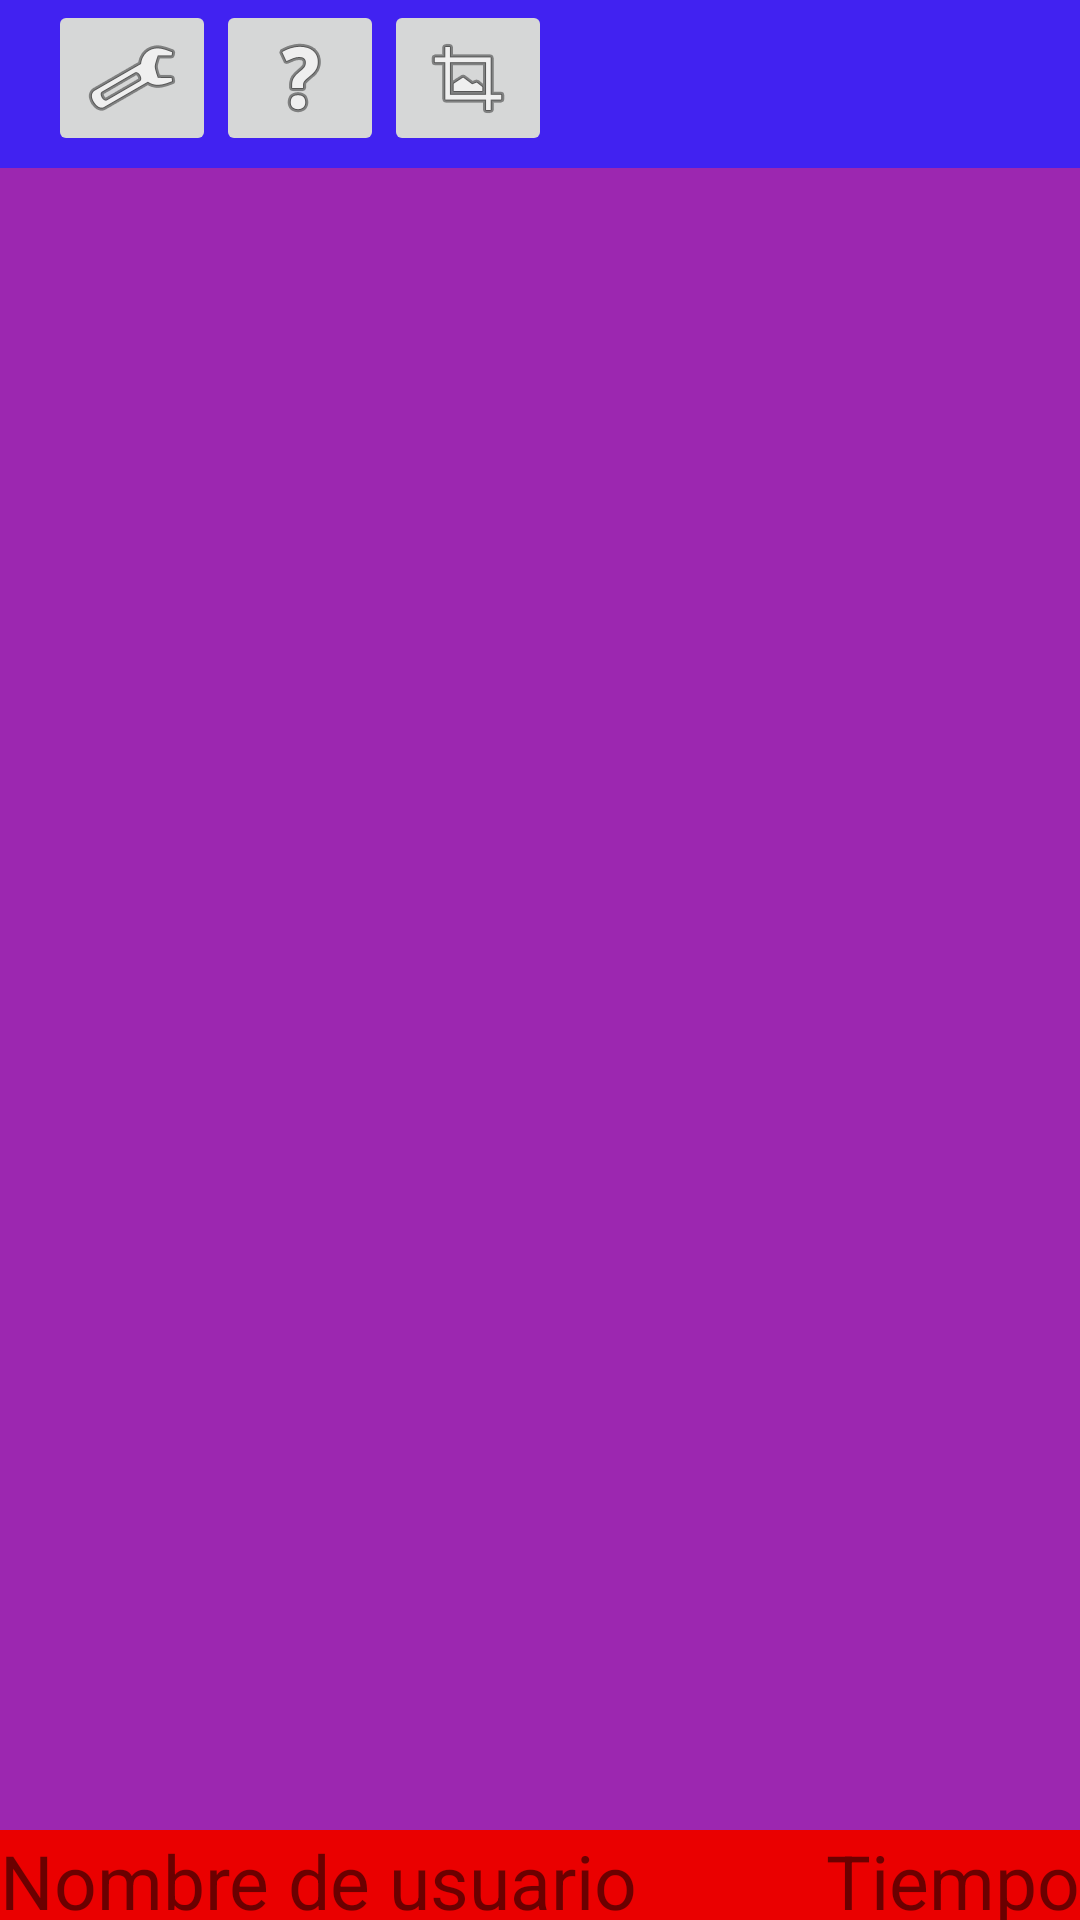

Here is an Android app screen rendered from its layout file. Give the layout XML and the strings, colors and styles it references.
<!-- AndroidManifest.xml: application theme Theme.PuzzleJava -->
<!-- res/layout/activity_main.xml -->
<?xml version="1.0" encoding="utf-8"?>
<LinearLayout xmlns:android="http://schemas.android.com/apk/res/android"
    xmlns:app="http://schemas.android.com/apk/res-auto"
    xmlns:tools="http://schemas.android.com/tools"
    android:layout_width="match_parent"
    android:layout_height="match_parent"
    tools:context=".MainActivity"
    android:orientation="vertical">
    <include layout="@layout/appbar" android:id="@+id/appbarinclude"/>

    <LinearLayout
        android:layout_width="match_parent"
        android:layout_height="match_parent"
        android:orientation="horizontal"
        android:visibility="visible">

        <com.google.android.material.navigation.NavigationView
            android:id="@+id/NavigationOptions"
            android:layout_width="match_parent"
            android:layout_height="match_parent"
            android:visibility="gone"
            app:itemBackground="@color/teal_200">

            <LinearLayout
                android:layout_width="match_parent"
                android:layout_height="match_parent"
                android:background="#CAF412"
                android:orientation="vertical"
                tools:visibility="visible">

                <Button
                    android:id="@+id/buttonBackToStart"
                    android:layout_width="match_parent"
                    android:layout_height="wrap_content"
                    android:text="@string/buttonBackToStart" />

                <Button
                    android:id="@+id/Select_Images"
                    android:layout_width="match_parent"
                    android:layout_height="wrap_content"
                    android:text="@string/Select_Images" />

                <Button
                    android:id="@+id/buttonTakePhoto"
                    android:layout_width="match_parent"
                    android:layout_height="wrap_content"
                    android:text="@string/buttonTakePhoto" />

                <Button
                    android:id="@+id/buttonInternalImages"
                    android:layout_width="match_parent"
                    android:layout_height="wrap_content"
                    android:text="@string/buttonInternalImages" />

                <Button
                    android:id="@+id/buttonFirestoreImages"
                    android:layout_width="match_parent"
                    android:layout_height="wrap_content"
                    android:text="@string/buttonFirestoreImages" />

                <Switch
                    android:id="@+id/switchSoundPool"
                    android:layout_width="match_parent"
                    android:layout_height="wrap_content"
                    android:checked="true"
                    android:text="@string/switchSoundPool" />

                <LinearLayout
                    android:layout_width="match_parent"
                    android:layout_height="wrap_content"
                    android:background="#69A8A6"
                    android:orientation="vertical">

                    <LinearLayout
                        android:layout_width="match_parent"
                        android:layout_height="wrap_content"
                        android:layout_weight="0"
                        android:gravity="center_horizontal"
                        android:orientation="horizontal">

                        <TextView
                            android:id="@+id/RecyclerTitleName"
                            android:layout_width="wrap_content"
                            android:layout_height="wrap_content"
                            android:layout_weight="1"
                            android:text="@string/RecyclerTitleName"
                            android:textAlignment="center" />

                        <TextView
                            android:id="@+id/RecyclerTitleTime"
                            android:layout_width="wrap_content"
                            android:layout_height="wrap_content"
                            android:layout_weight="1"
                            android:text="@string/RecyclerTitleTime"
                            android:textAlignment="center" />

                        <TextView
                            android:id="@+id/RecyclerTitleLevel"
                            android:layout_width="wrap_content"
                            android:layout_height="wrap_content"
                            android:layout_weight="1"
                            android:text="@string/RecyclerTitleLevel"
                            android:textAlignment="center" />
                    </LinearLayout>

                    <androidx.recyclerview.widget.RecyclerView
                        android:id="@+id/RecyclerViewPuntuaciones"
                        android:layout_width="wrap_content"
                        android:layout_height="150dp"
                        android:layout_gravity="center"
                        android:layout_weight="0"

                        android:orientation="horizontal" />
                    /-->
                </LinearLayout>

            </LinearLayout>

        </com.google.android.material.navigation.NavigationView>

        <TableLayout
            android:id="@+id/GameLayout"
            android:layout_width="match_parent"
            android:layout_height="match_parent"
            android:background="#EA0000"
            android:visibility="visible">

            <TableRow
                android:id="@+id/TableRowPuzzleContainer"
                android:layout_width="match_parent"
                android:layout_height="match_parent"
                android:layout_weight="1"
                android:gravity="center">

                <TableLayout
                    android:id="@+id/TablePuzzleContainer"
                    android:layout_width="match_parent"
                    android:layout_height="match_parent"
                    android:layout_weight="1"
                    android:background="#9C27B0"
                    android:gravity="center" />
            </TableRow>

            <TableRow
                android:layout_width="match_parent"
                android:layout_height="30dp">

                <LinearLayout
                    android:layout_width="match_parent"
                    android:layout_height="30dp"
                    android:layout_weight="1"
                    android:gravity="right"
                    android:orientation="horizontal">

                    <TextView
                        android:id="@+id/nameUser"
                        android:layout_width="wrap_content"
                        android:layout_height="wrap_content"
                        android:layout_weight="1"
                        android:text="@string/nameUser"
                        android:textSize="25dp" />

                    <TextView
                        android:id="@+id/TimeCounter"
                        android:layout_width="wrap_content"
                        android:layout_height="wrap_content"
                        android:text="@string/TimeCounter"
                        android:textSize="25dp" />
                </LinearLayout>

            </TableRow>

        </TableLayout>

        <LinearLayout
            android:id="@+id/HelpLayout"
            android:layout_width="match_parent"
            android:layout_height="match_parent"
            android:orientation="vertical"
            tools:visibility="gone">

            <WebView
                android:id="@+id/WebViewHelp"
                android:layout_width="match_parent"
                android:layout_height="match_parent" />
        </LinearLayout>

    </LinearLayout>

</LinearLayout>
<!-- res/layout/appbar.xml (included above) -->
<?xml version="1.0" encoding="utf-8"?>
<androidx.appcompat.widget.Toolbar xmlns:android="http://schemas.android.com/apk/res/android"
    android:id="@+id/appbar"
    android:layout_width="match_parent"
    android:layout_height="?attr/actionBarSize"
    android:background="#4122F1">
    <LinearLayout
        android:layout_width="match_parent"
        android:layout_height="match_parent"
        android:orientation="horizontal">

        <ImageButton
            android:id="@+id/barOptions"
            android:layout_width="wrap_content"
            android:layout_height="wrap_content"
            android:layout_alignParentTop="true"
            android:layout_alignParentRight="true"
            android:src="@android:drawable/ic_menu_manage" />

        <ImageButton
            android:id="@+id/barHelp"
            android:layout_width="wrap_content"
            android:layout_height="wrap_content"
            android:layout_alignParentTop="true"
            android:layout_alignParentRight="true"
            android:src="@android:drawable/ic_menu_help" />

        <ImageButton
            android:id="@+id/barGame"
            android:layout_width="wrap_content"
            android:layout_height="wrap_content"
            android:layout_alignParentTop="true"
            android:layout_alignParentRight="true"
            android:src="@android:drawable/ic_menu_crop" />
    </LinearLayout>

</androidx.appcompat.widget.Toolbar>
<!-- resources referenced by this layout -->
<resources>
  <string name="RecyclerTitleLevel">Nivel</string>
  <string name="RecyclerTitleName">Usuario</string>
  <string name="RecyclerTitleTime">Tiempo</string>
  <string name="Select_Images">Elige imágenes</string>
  <string name="TimeCounter">Tiempo</string>
  <string name="buttonBackToStart">Volver</string>
  <string name="buttonFirestoreImages">Imagenes Firestore</string>
  <string name="buttonInternalImages">Imagenes Internas</string>
  <string name="buttonTakePhoto">Tomar Fotografia</string>
  <string name="nameUser">Nombre de usuario</string>
  <string name="switchSoundPool">Sonido</string>
  <style name="Theme.PuzzleJava" parent="Theme.MaterialComponents.DayNight.NoActionBar">
          
          <item name="colorPrimary">@color/purple_500</item>
          <item name="colorPrimaryVariant">@color/purple_700</item>
          <item name="colorOnPrimary">@color/white</item>
          
          <item name="colorSecondary">@color/teal_200</item>
          <item name="colorSecondaryVariant">@color/teal_700</item>
          <item name="colorOnSecondary">@color/black</item>
          
          <item name="android:statusBarColor" tools:targetApi="l">?attr/colorPrimaryVariant</item>
          
      </style>
  <!-- not gathered from this repository: default colours our renderer supplied (Android Studio template values) -->
  <color name="purple_500">#FF6200EE</color>
  <color name="purple_700">#FF3700B3</color>
  <color name="teal_200">#FF03DAC5</color>
  <color name="teal_700">#FF018786</color>
  <color name="black">#FF000000</color>
  <color name="white">#FFFFFFFF</color>
</resources>
